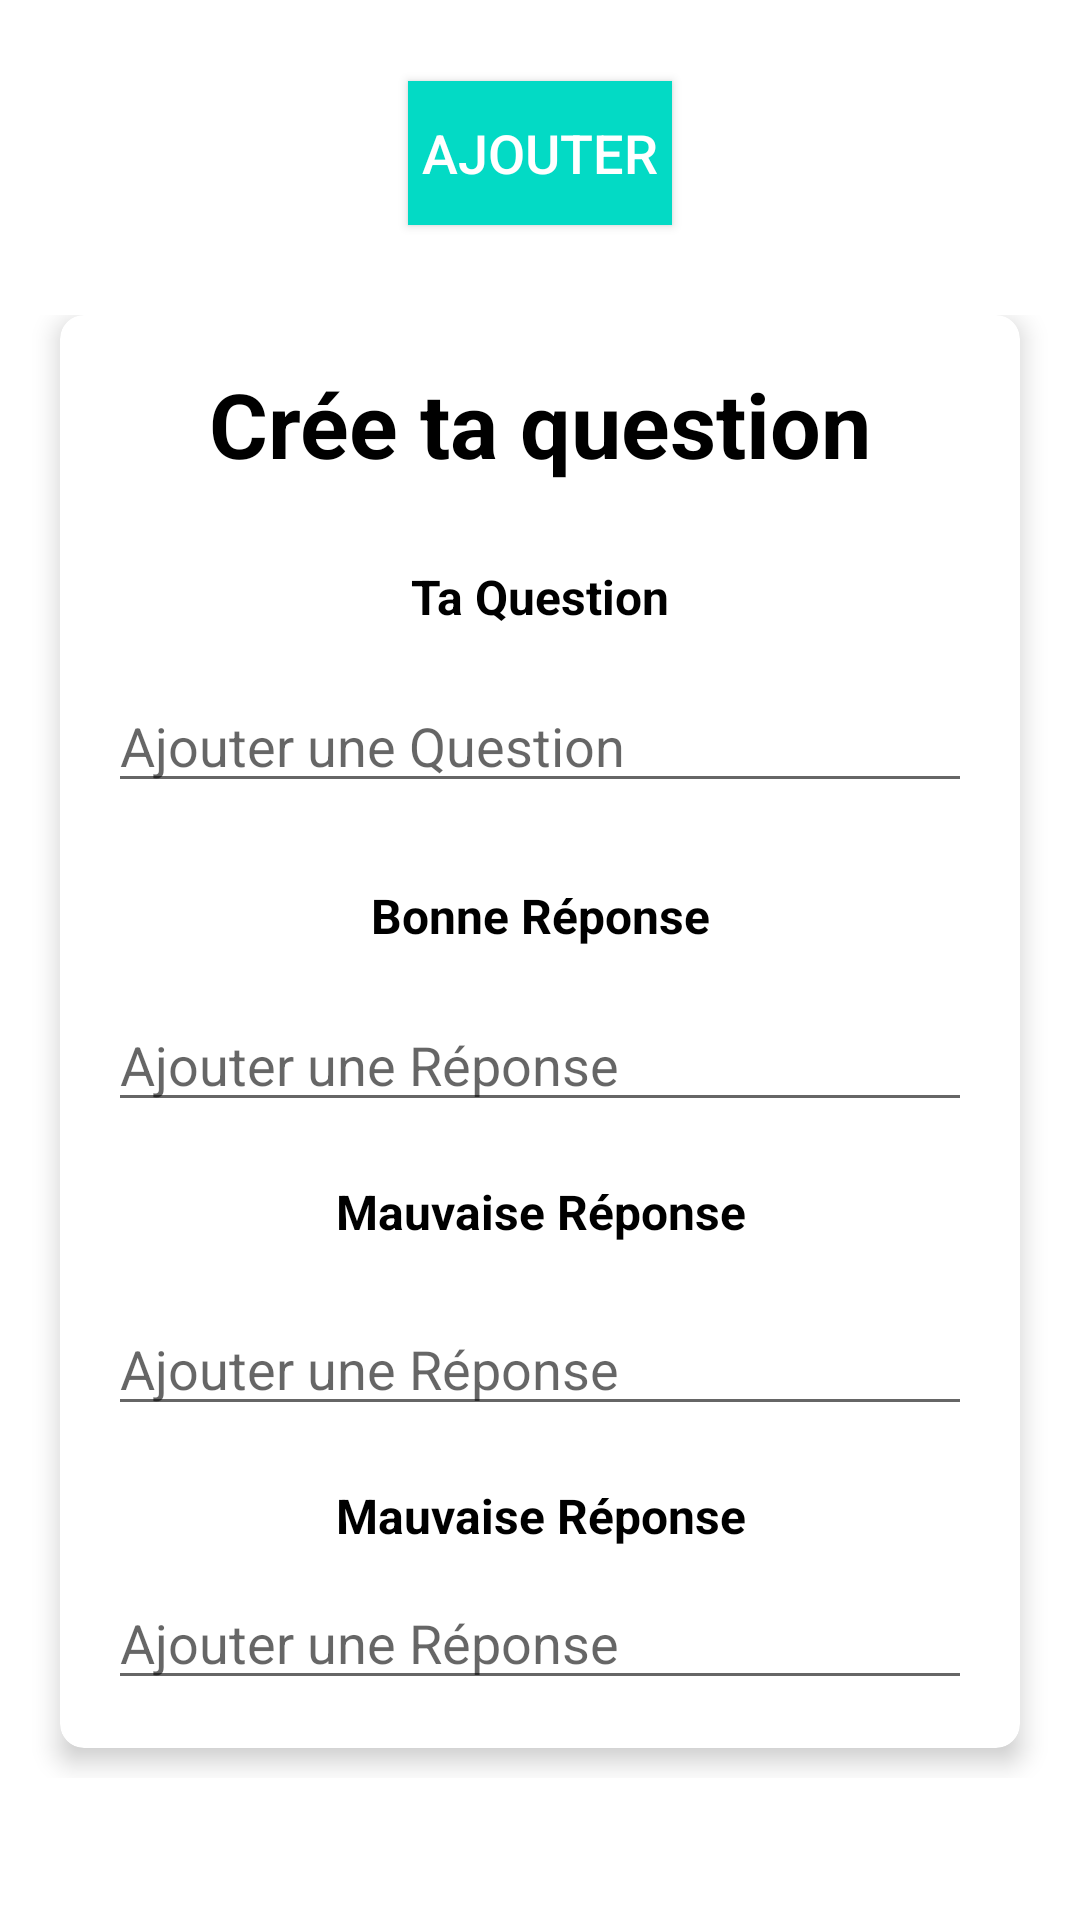

Reconstruct the res/layout file that produces this screen, plus the resources it refers to.
<!-- AndroidManifest.xml: application theme Theme.Qulture -->
<!-- res/layout/activity_add_question.xml -->
<?xml version="1.0" encoding="utf-8"?>
<LinearLayout xmlns:android="http://schemas.android.com/apk/res/android"
    xmlns:app="http://schemas.android.com/apk/res-auto"
    xmlns:tools="http://schemas.android.com/tools"
    android:layout_width="match_parent"
    android:layout_height="match_parent"
    android:gravity="center"
    android:orientation="vertical"
    tools:context=".AddQuiz">
    <Button
        android:layout_marginBottom="30dp"
        android:id="@+id/quizConfirmQuizzBtn"
        android:layout_width="wrap_content"
        android:layout_height="wrap_content"
        android:background="@color/lightGreen"
        android:text="Ajouter"
        android:textColor="@color/white"
        android:textSize="18sp">
    </Button>
    <ScrollView

        android:layout_width="match_parent"
        android:layout_height="wrap_content">

        <LinearLayout
            android:layout_width="match_parent"
            android:layout_height="wrap_content"
            android:layout_marginBottom="20dp">

            <androidx.cardview.widget.CardView
                android:layout_width="match_parent"
                android:layout_height="wrap_content"
                android:layout_marginStart="20dp"
                android:layout_marginEnd="20dp"
                android:background="@android:color/holo_green_dark"
                app:cardCornerRadius="8dp"
                android:layout_marginBottom="10dp"
                app:cardElevation="5dp">
                <LinearLayout
                    android:layout_width="match_parent"
                    android:layout_height="wrap_content"
                    android:orientation="vertical"
                    android:padding="16dp">
                    <TextView
                        android:id="@+id/yes"
                        android:layout_width="match_parent"
                        android:layout_height="wrap_content"
                        android:gravity="center"
                        android:text="@string/CreeQuest"
                        android:textSize="30sp"
                        android:textStyle="bold"/>

                    <TextView
                        android:layout_width="match_parent"
                        android:layout_height="35dp"
                        android:layout_marginTop="20dp"
                        android:gravity="center"
                        android:text="@string/TaQuest"
                        android:textSize="16sp"
                        android:textStyle="bold" />

                    <com.google.android.material.textfield.TextInputLayout
                        android:layout_width="match_parent"
                        android:layout_height="wrap_content"
                        android:layout_marginTop="10dp"
                        style="@style/Widget.MaterialComponents.TextInputLayout.OutlinedBox"/>
                    <com.google.android.material.textfield.TextInputEditText
                        android:id="@+id/quest"
                        android:layout_width="match_parent"
                        android:layout_height="wrap_content"
                        android:hint="@string/AjouterQuest"
                        />

                    <TextView
                        android:layout_width="match_parent"
                        android:layout_height="35dp"
                        android:layout_marginTop="20dp"
                        android:gravity="center"
                        android:text="@string/BonneRep"
                        android:textSize="16sp"
                        android:textStyle="bold" />

                    <com.google.android.material.textfield.TextInputLayout
                        android:layout_width="match_parent"
                        android:layout_height="wrap_content"
                        android:layout_marginTop="10dp"
                        style="@style/Widget.MaterialComponents.TextInputLayout.OutlinedBox"/>

                    <com.google.android.material.textfield.TextInputEditText
                        android:id="@+id/goodAnsw"
                        android:layout_width="match_parent"
                        android:layout_height="wrap_content"
                        android:hint="@string/AjouterRep" />
                    <TextView
                        android:layout_width="match_parent"
                        android:layout_height="40dp"
                        android:layout_marginTop="10dp"
                        android:gravity="center"
                        android:text="@string/MauvRep"
                        android:textSize="16sp"
                        android:textStyle="bold" />
                    <com.google.android.material.textfield.TextInputLayout
                        android:layout_width="match_parent"
                        android:layout_height="wrap_content"
                        android:layout_marginBottom="10dp"
                        style="@style/Widget.MaterialComponents.TextInputLayout.OutlinedBox"/>

                    <com.google.android.material.textfield.TextInputEditText
                        android:id="@+id/badAns1"
                        android:layout_width="match_parent"
                        android:layout_height="wrap_content"
                        android:hint="@string/AjouterRep" />
                    <TextView
                        android:layout_width="match_parent"
                        android:layout_height="40dp"
                        android:layout_marginTop="10dp"
                        android:gravity="center"
                        android:text="@string/MauvRep"
                        android:textSize="16sp"
                        android:textStyle="bold" />

                    <com.google.android.material.textfield.TextInputEditText
                        android:id="@+id/badAns2"
                        android:layout_width="match_parent"
                        android:layout_height="wrap_content"
                        android:hint="@string/AjouterRep">
                    </com.google.android.material.textfield.TextInputEditText>


                </LinearLayout>

            </androidx.cardview.widget.CardView>
        </LinearLayout>
    </ScrollView>

</LinearLayout>
<!-- resources referenced by this layout -->
<resources>
  <color name="lightGreen">#FF03DAC5</color>
  <color name="white">#FFFFFFFF</color>
  <string name="AjouterQuest">Ajouter une Question</string>
  <string name="AjouterRep">Ajouter une Réponse</string>
  <string name="BonneRep">Bonne Réponse</string>
  <string name="CreeQuest">Crée ta question</string>
  <string name="MauvRep">Mauvaise Réponse</string>
  <string name="TaQuest">Ta Question</string>
  <style name="Theme.Qulture" parent="Theme.MaterialComponents.DayNight.DarkActionBar">
          
          <item name="colorPrimary">#40C0A8</item>
          <item name="colorPrimaryVariant">#FF03DAC5</item>
          <item name="colorOnPrimary">@color/white</item>
          
          <item name="colorSecondary">@color/lightGreen</item>
          <item name="colorSecondaryVariant">@color/darkGreen</item>
          <item name="colorOnSecondary">@color/black</item>
          
          <item name="android:statusBarColor" tools:targetApi="l">?attr/colorPrimary</item>
          
          <item name="android:textColor">@color/black</item>
          <item name="backgroundColor">#FF03DAC5</item>
      </style>
  <color name="darkGreen">#FF018786</color>
  <color name="black">#FF000000</color>
</resources>
